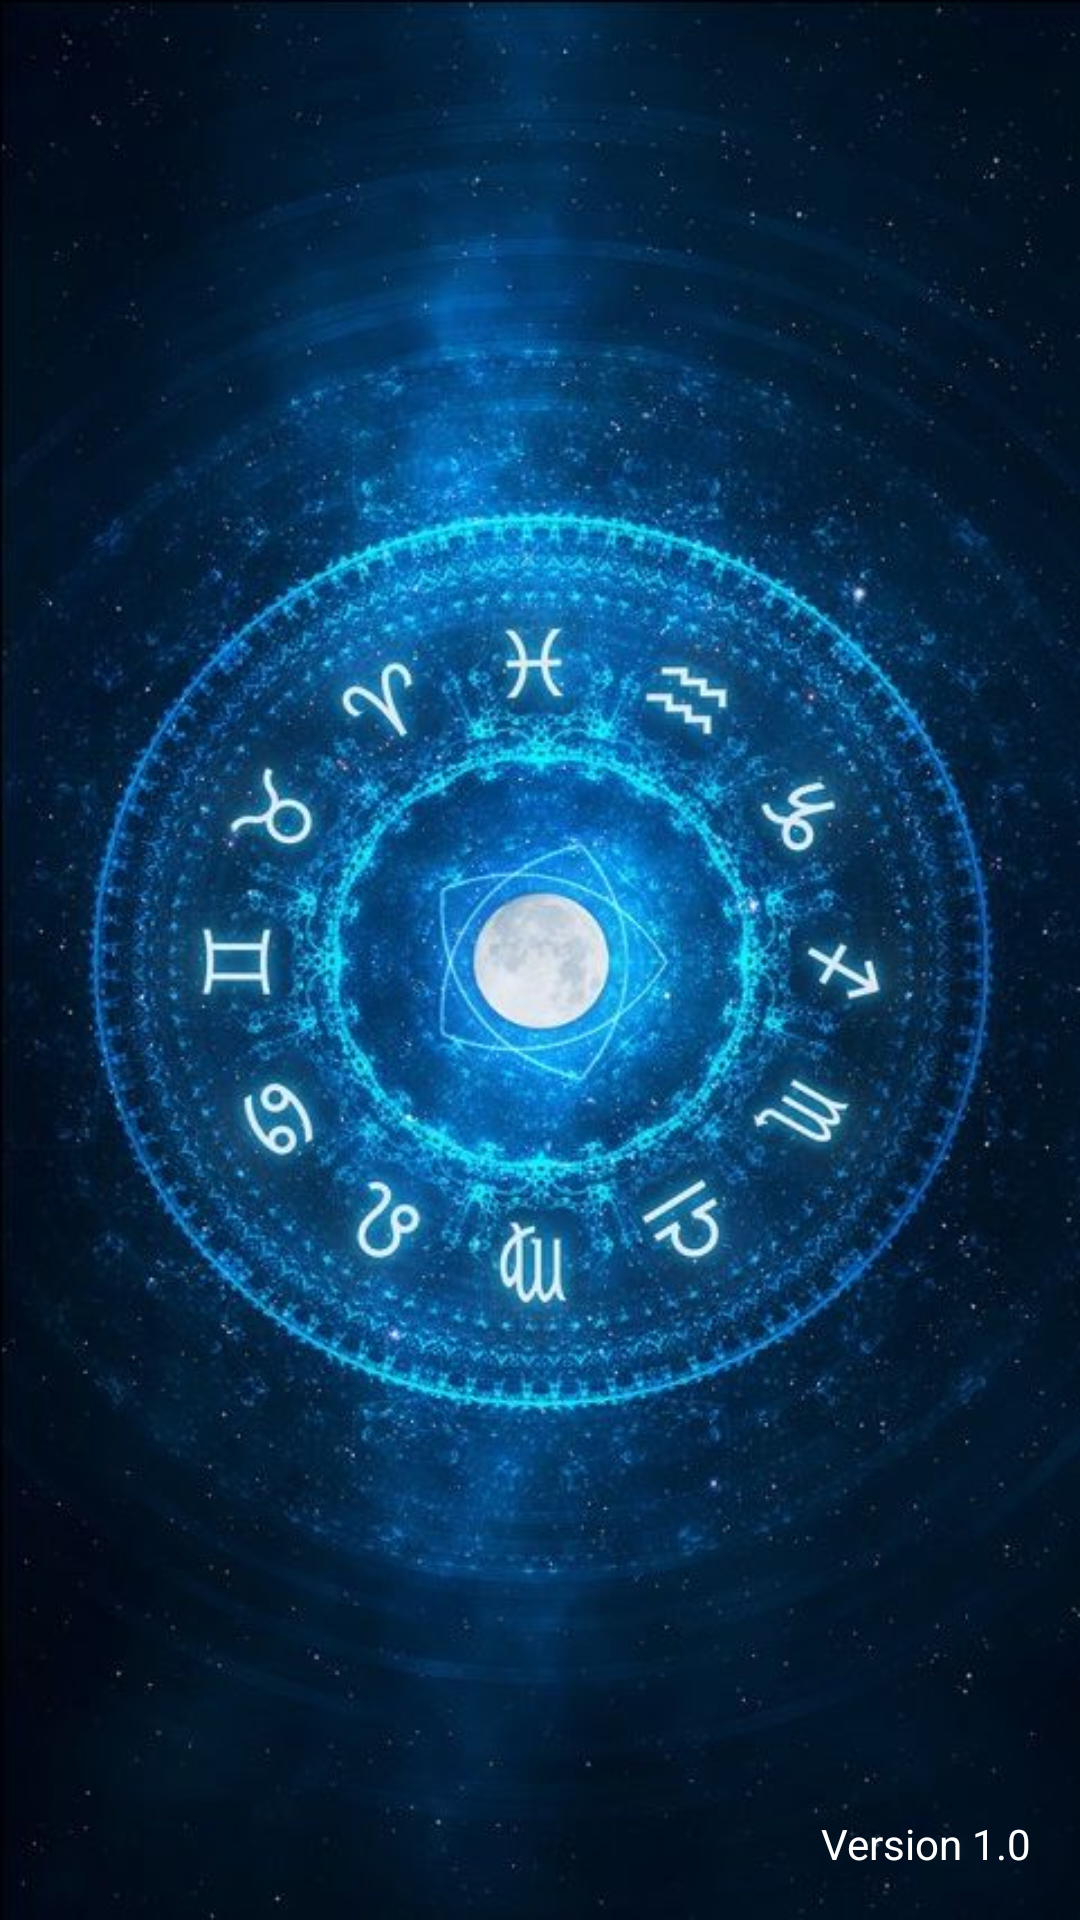

Produce the Android XML layout that renders to this screen, including the resource entries it uses.
<!-- AndroidManifest.xml: application theme Theme.UsandoInputs -->
<!-- res/layout/activity_splash.xml -->
<?xml version="1.0" encoding="utf-8"?>
<androidx.constraintlayout.widget.ConstraintLayout xmlns:android="http://schemas.android.com/apk/res/android"
    xmlns:app="http://schemas.android.com/apk/res-auto"
    xmlns:tools="http://schemas.android.com/tools"
    android:layout_width="match_parent"
    android:layout_height="match_parent"
    android:background="@drawable/splash_inicio"
    tools:context=".Splash">

    <TextView
        android:id="@+id/tvVersion"
        android:layout_width="wrap_content"
        android:layout_height="wrap_content"
        android:layout_marginEnd="16dp"
        android:layout_marginBottom="16dp"
        android:text="@string/version"
        android:textColor="@color/white"
        android:textSize="14sp"
        app:layout_constraintBottom_toBottomOf="parent"
        app:layout_constraintEnd_toEndOf="parent"
        tools:text="@string/version" />

</androidx.constraintlayout.widget.ConstraintLayout>
<!-- resources referenced by this layout -->
<resources>
  <!-- drawable splash_inicio: jpg bitmap (drawable, 71506 bytes) -->
  <string name="version" translatable="false">Version 1.0</string>
  <style name="Theme.UsandoInputs" parent="Theme.MaterialComponents.DayNight.NoActionBar">
          
          <item name="colorPrimary">@color/purple_500</item>
          <item name="colorPrimaryVariant">@color/purple_700</item>
          <item name="colorOnPrimary">@color/white</item>
          
          <item name="colorSecondary">@color/teal_200</item>
          <item name="colorSecondaryVariant">@color/teal_700</item>
          <item name="colorOnSecondary">@color/black</item>
          
          <item name="android:statusBarColor" tools:targetApi="l">?attr/colorPrimaryVariant</item>
          
      </style>
  <!-- not gathered from this repository: default colours our renderer supplied (Android Studio template values) -->
  <color name="purple_500">#FF6200EE</color>
  <color name="purple_700">#FF3700B3</color>
  <color name="teal_200">#FF03DAC5</color>
  <color name="teal_700">#FF018786</color>
  <color name="black">#FF000000</color>
  <color name="white">#FFFFFFFF</color>
</resources>
